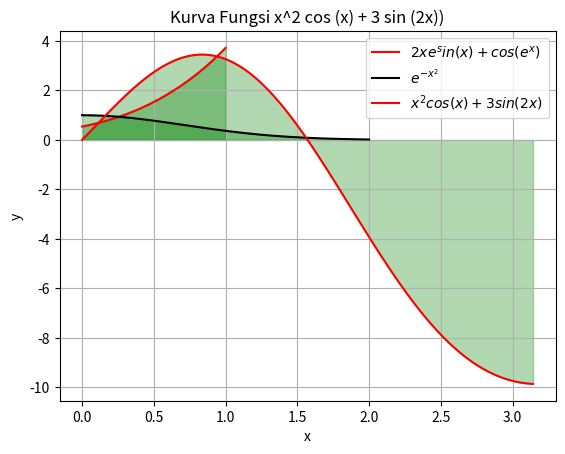

Write the Python code that produced this figure.
# -*- coding: utf-8 -*-
"""TUGAS 6 -Metode Integrasi Scipy_1227030017.ipynb

Automatically generated by Colab.

Original file is located at
    https://colab.research.google.com/drive/1Md4oO6V1x1SpUj483wbmz4T0gKa8t_wm
"""

import numpy as np
from scipy import integrate
import matplotlib.pyplot as plt

#defisini batas
x_start = 0 #batas atas
x_stop = 1 #batas bawah
x_steps_interval = 1e-3 #ukuran langkah

#defisini array dari poin data
x_values = np.arange(x_start, x_stop, x_steps_interval)
y_values = 2 * x_values * np.exp(np.sin(x_values)) + np.cos(np.exp(x_values))

# lambda fungsi integral (doppelganger)
f = lambda x: 2 * x * np.exp(np.sin(x)) + np.cos(np.exp(x))

# hitung integral (abaikan error)
integral, _ = integrate.quad(f, x_start, x_stop)

# print hasil integral
print("Hasil integral:", integral)

# plotting kurva fungsi

plt.plot(x_values, y_values, label=r'$2xe^sin(x) +cos(e^x)$', color='red')
plt.fill_between(x_values, y_values, color='green', alpha=0.3)
plt.xlabel('x')
plt.ylabel('y')
plt.title('Kurva Fungsi 2x(e^sinx) + cos(e^x)')
plt.legend()
plt.grid(True)
plt.show()



import numpy as np
from scipy import integrate
import matplotlib.pyplot as plt

#defisini batas
x_start = 0 #batas atas
x_stop = 2 #batas bawah
x_steps_interval = 1e-3 #ukuran langkah

#defisini array dari poin data
x_values = np.arange(x_start, x_stop, x_steps_interval)
y_values = np.exp(-x_values**2)

# lambda fungsi integral (fungsi ideal)
f = lambda x: np.exp(-x**2)

# hitung integral (abaikan error)
integral, _ = integrate.quad(f, x_start, x_stop)

# print hasil integral
print("Hasil integral:", integral)

# plotting kurva fungsi
plt.plot(x_values, y_values, label=r'$e^{-x^2}$', color='black')
plt.fill_between(x_values, y_values, color='green', alpha=0.3)
plt.legend()
plt.xlabel('x')
plt.ylabel('y')
plt.title('Kurva Fungsi e^(-x^2)')
plt.grid(True)
plt.show()

import numpy as np
from scipy import integrate
import matplotlib.pyplot as plt

#defisini batas
x_start = 0 #batas bawah
x_stop = np.radians(180) #batas atas
x_steps_interval = 1e-3 #ukuran langkah

#defisini array dari poin data
x_values = np.arange(x_start, x_stop, x_steps_interval)
y_values = (x_values ** 2)*np.cos(x_values) + 3*np.sin(2*x_values)

# lambda fungsi integral (doppelganger)
f = lambda x:(x ** 2)*np.cos(x) + 3*np.sin(2*x)

# hitung integral (abaikan error)
integral, _ = integrate.quad(f, x_start, x_stop)

# print hasil integral
print("Hasil integral:", integral)

# plotting kurva fungsi

plt.plot(x_values, y_values, label=r'$x^2 cos (x) + 3 sin (2x)$', color='red')
plt.fill_between(x_values, y_values, color='green', alpha=0.3)
plt.xlabel('x')
plt.ylabel('y')
plt.title('Kurva Fungsi x^2 cos (x) + 3 sin (2x))')
plt.legend()
plt.grid(True)
plt.show()